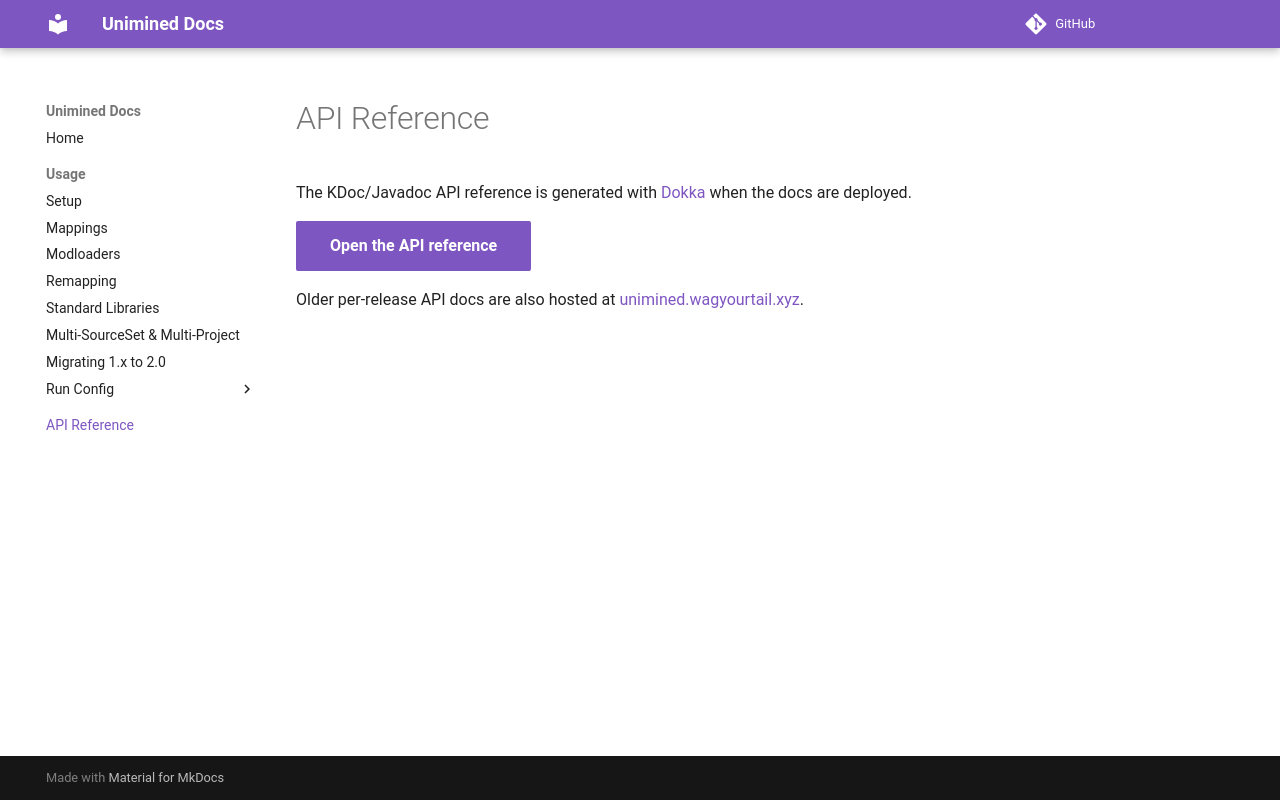

repository: unimined/Unimined · page: docs/1.4.1/api-reference/index.html · generator: mkdocs

# API Reference

The KDoc/Javadoc API reference is generated with
[Dokka](https://kotlinlang.org/docs/dokka-introduction.html) when the docs
are deployed.

[**Open the API reference**](../api/index.html){ .md-button .md-button--primary }

Older per-release API docs are also hosted at
[unimined.wagyourtail.xyz](https://unimined.wagyourtail.xyz/).
